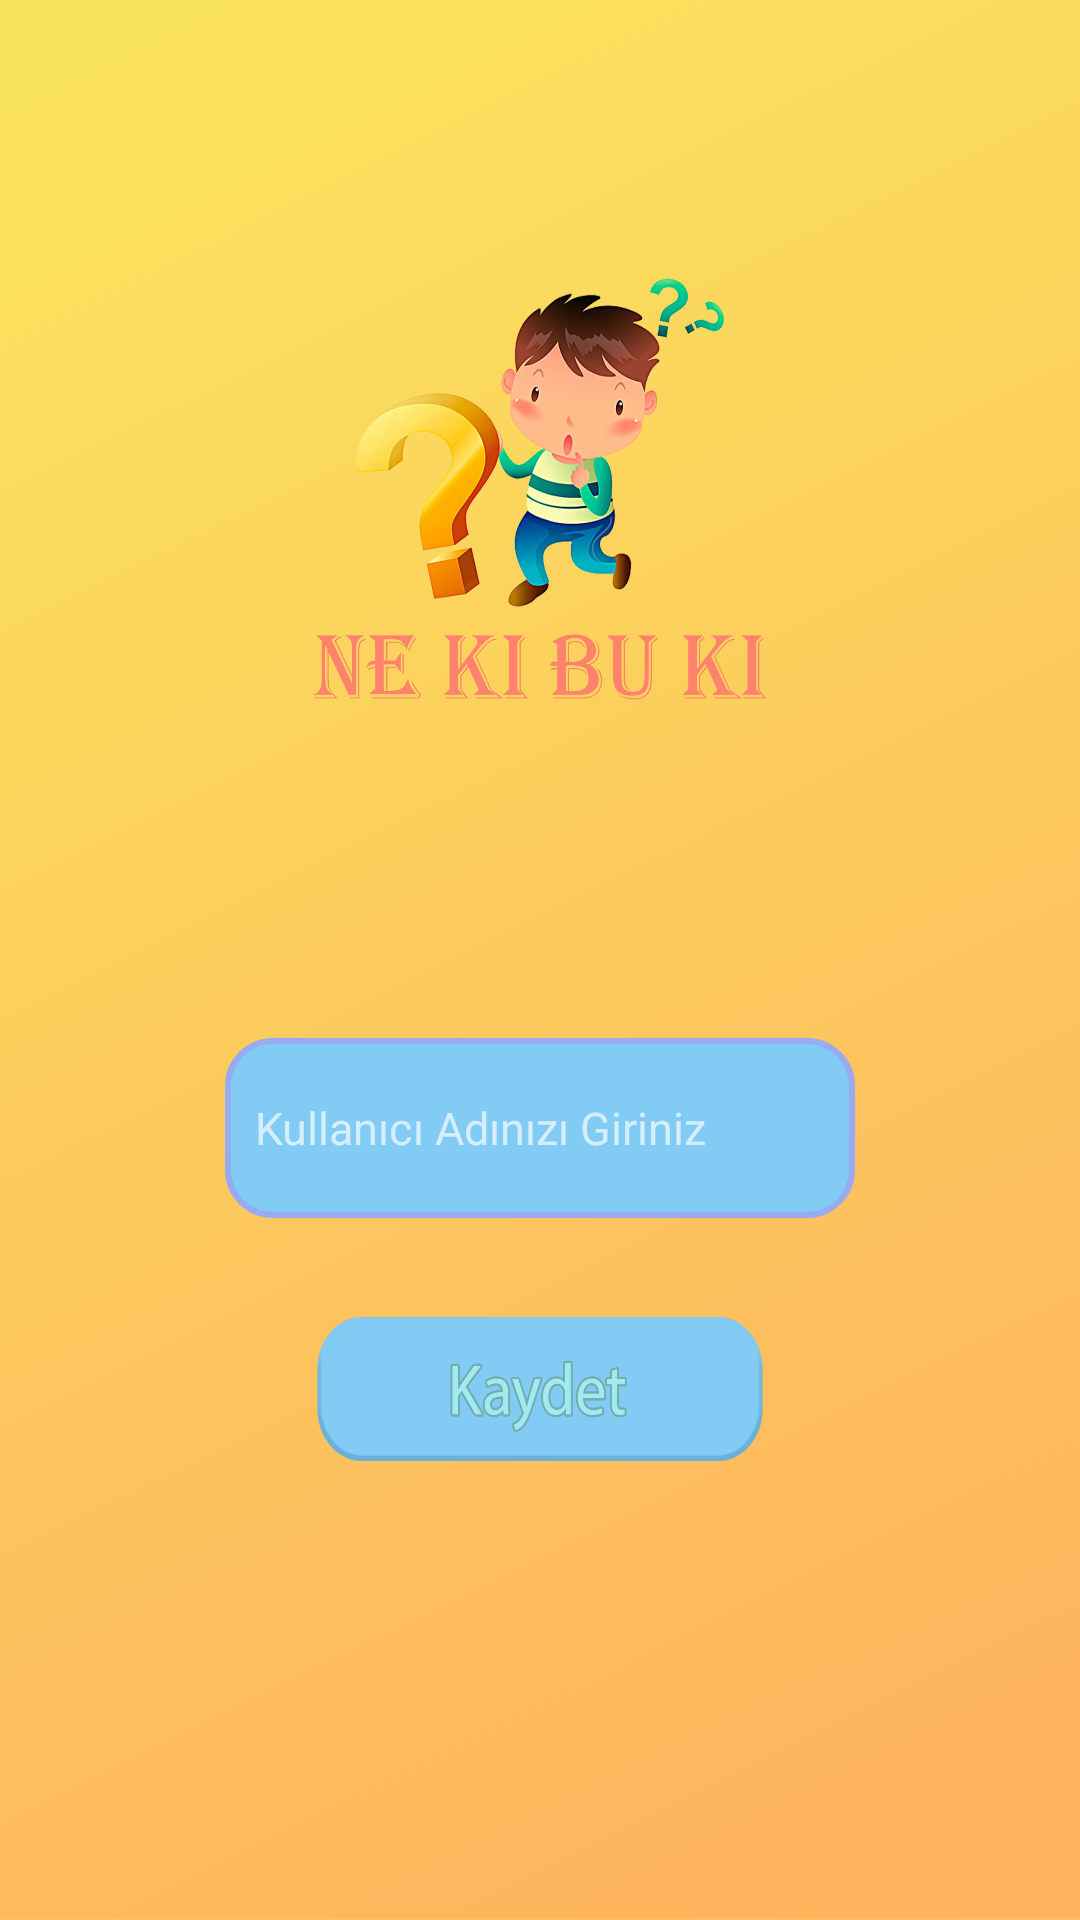

The Android layout XML behind this screen, and the referenced resources:
<!-- AndroidManifest.xml: application theme Theme.NeKiBuKi -->
<!-- res/layout/activity_nick_name.xml -->
<?xml version="1.0" encoding="utf-8"?>
<androidx.constraintlayout.widget.ConstraintLayout xmlns:android="http://schemas.android.com/apk/res/android"
    xmlns:app="http://schemas.android.com/apk/res-auto"
    xmlns:tools="http://schemas.android.com/tools"
    android:layout_width="match_parent"
    android:layout_height="match_parent"
    android:background="@drawable/mainbg"
    tools:context=".LoginNicknameSplashScreen.NickName">

    <ImageView
        android:id="@+id/imageView2"
        android:layout_width="wrap_content"
        android:layout_height="220dp"
        android:layout_marginTop="51dp"
        android:background="@drawable/logo"
        app:layout_constraintEnd_toEndOf="parent"
        app:layout_constraintHorizontal_bias="0.496"
        app:layout_constraintStart_toStartOf="parent"
        app:layout_constraintTop_toTopOf="parent"></ImageView>

    <EditText
        android:id="@+id/nickName"
        android:layout_width="match_parent"
        android:layout_height="60dp"
        android:layout_marginStart="75dp"
        android:layout_marginTop="75dp"
        android:layout_marginEnd="75dp"
        android:background="@drawable/custom_input"
        android:digits="ABCÇDEFGHIİJKLMNOÖPQRSTUÜVWXYZabcçdefghıijklmnoöpqrstuüevwxyz1234567890"
        android:drawableStart="@drawable/ic_baseline_person_add_24"
        android:drawablePadding="12dp"
        android:ems="10"
        android:hint="Kullanıcı Adınızı Giriniz"
        android:inputType="textCapSentences"
        android:paddingStart="10dp"
        android:textColor="@color/white"
        android:textColorHint="@color/White_transparent_white_hex_10"
        android:textSize="15sp"
        app:layout_constraintEnd_toEndOf="parent"
        app:layout_constraintStart_toStartOf="parent"
        app:layout_constraintTop_toBottomOf="@+id/imageView2" />

    <Button
        android:id="@+id/Save"
        android:layout_width="150dp"
        android:layout_height="50dp"
        android:layout_marginTop="32dp"
        android:background="@drawable/btn_nickname_bg"
        app:layout_constraintEnd_toEndOf="parent"
        app:layout_constraintStart_toStartOf="parent"
        app:layout_constraintTop_toBottomOf="@+id/nickName" />


</androidx.constraintlayout.widget.ConstraintLayout>
<!-- resources referenced by this layout -->
<resources>
  <color name="White_transparent_white_hex_10">#aaffffff</color>
  <color name="white">#ffffffff</color>
  <!-- drawable btn_nickname_bg (drawable) -->
  <?xml version="1.0" encoding="utf-8"?>
  <selector xmlns:android="http://schemas.android.com/apk/res/android">
      <item android:state_pressed="true" android:drawable="@drawable/nicknamekayit1"></item>
      <item  android:drawable="@drawable/nicknamekayit"></item>
  </selector>
  <!-- drawable custom_input (drawable) -->
  <?xml version="1.0" encoding="utf-8"?>
  <selector xmlns:android="http://schemas.android.com/apk/res/android">
      <item android:state_enabled="true" android:state_focused="true">
          <shape android:shape="rectangle">
          <solid android:color="#81CBF5"></solid>
              <corners android:radius="15dp"></corners>
              <stroke android:color="#99A9F3" android:width="2dp" ></stroke>
          </shape>
      </item>
      <item android:state_enabled="true">
          <shape android:shape="rectangle">
              <solid android:color="#81CBF5"></solid>
              <corners android:radius="15dp"></corners>
              <stroke android:color="#98AAF1" android:width="2dp"></stroke>
          </shape>
      </item>
  </selector>
  <!-- drawable logo: png bitmap (drawable, 572066 bytes) -->
  <!-- drawable mainbg: png bitmap (drawable, 109210 bytes) -->
  <style name="Theme.NeKiBuKi" parent="Theme.AppCompat.Light.NoActionBar">
          <item name="android:windowNoTitle">true</item>
          <item name="android:windowActionBar">false</item>
          <item name="android:windowFullscreen">true</item>
      </style>
  <!-- drawable nicknamekayit1: png bitmap (drawable, 42981 bytes) -->
  <!-- drawable nicknamekayit: png bitmap (drawable, 42997 bytes) -->
</resources>
